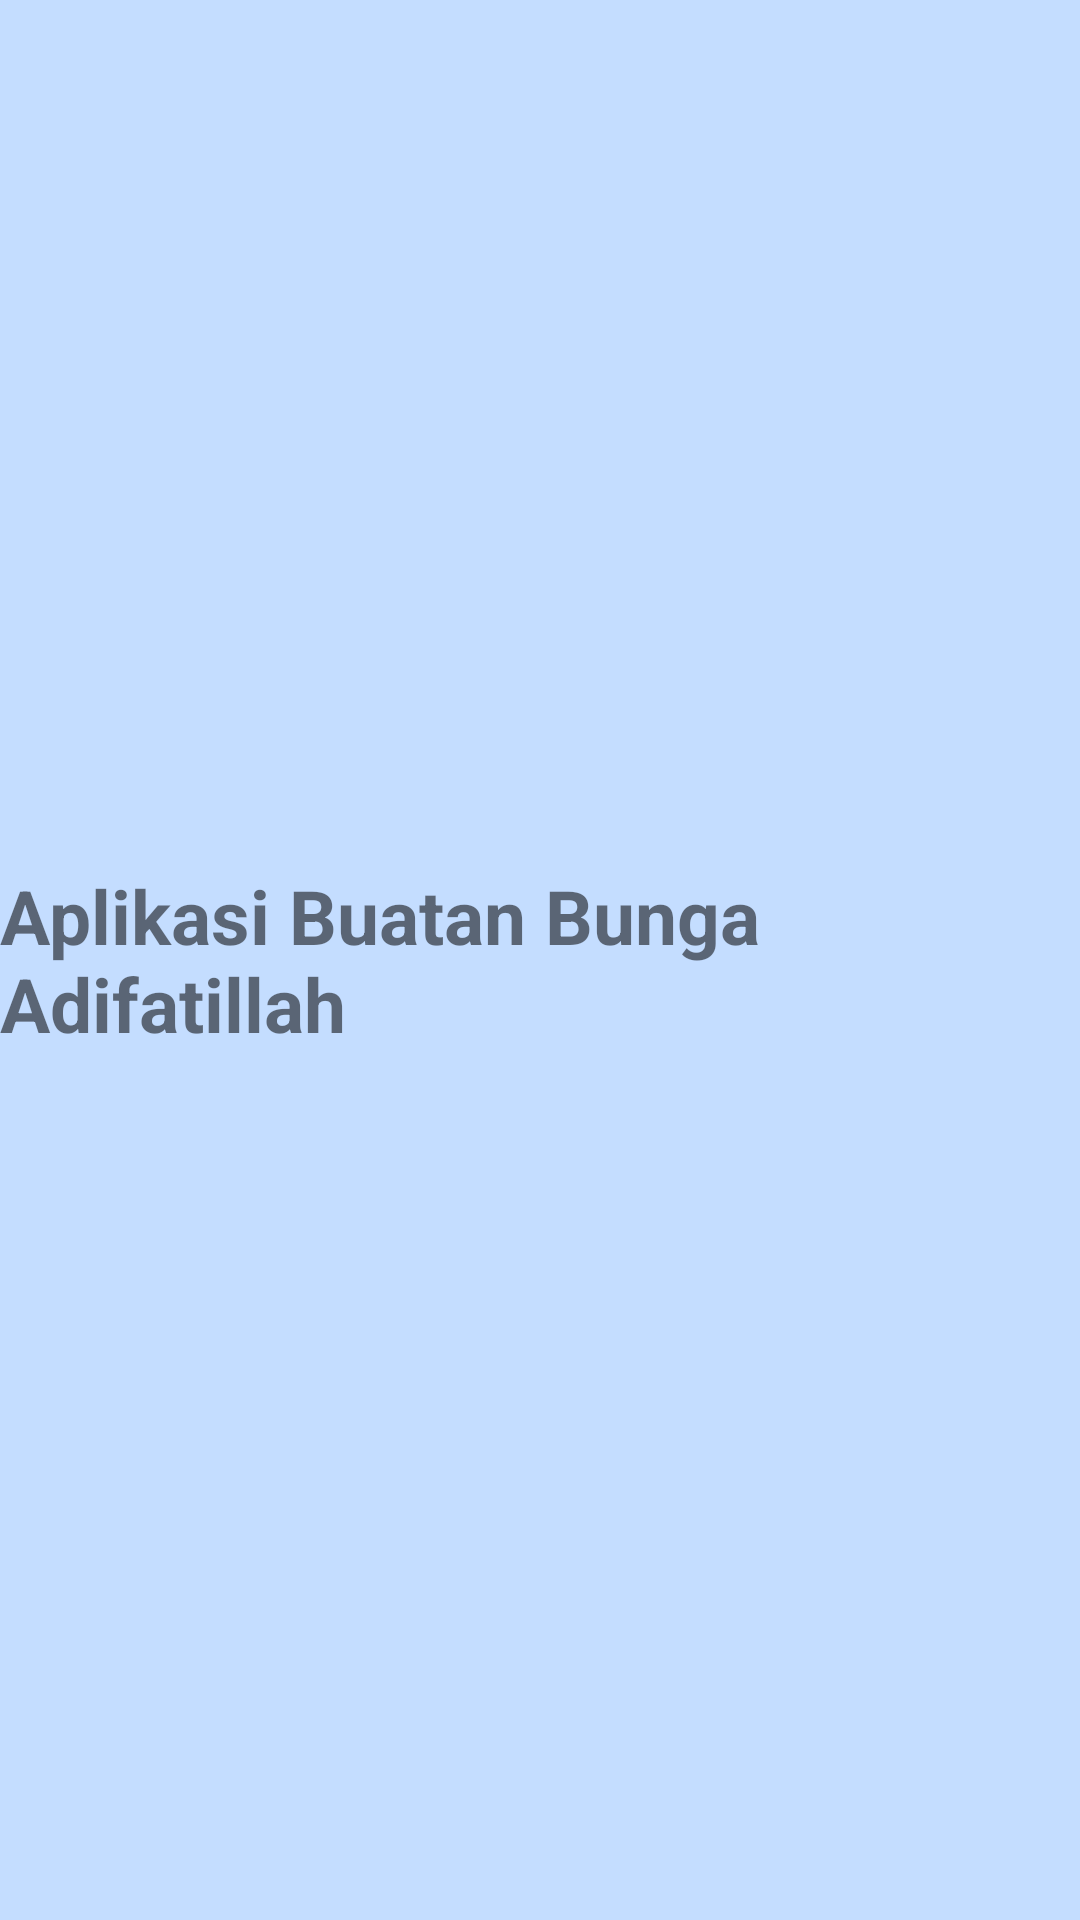

Android layout source for this screen:
<!-- AndroidManifest.xml: application theme Theme.Artis -->
<!-- res/layout/fragment_calls.xml -->
<?xml version="1.0" encoding="utf-8"?>
<RelativeLayout xmlns:android="http://schemas.android.com/apk/res/android"
    xmlns:tools="http://schemas.android.com/tools"
    android:layout_width="match_parent"
    android:layout_height="match_parent"
    android:background="@color/blue"
    tools:context=".CallsFragment">

    
    <TextView
        android:layout_width="wrap_content"
        android:layout_height="wrap_content"
        android:textSize="25sp"
        android:layout_centerInParent="true"
        android:text="@string/this_call"
        android:textStyle="bold"/>

</RelativeLayout>
<!-- resources referenced by this layout -->
<resources>
  <color name="blue">#C4DDFF</color>
  <string name="this_call">Aplikasi Buatan Bunga Adifatillah</string>
  <style name="Theme.Artis" parent="Theme.MaterialComponents.DayNight.DarkActionBar">
          
          <item name="colorPrimary">@color/purple_500</item>
          <item name="colorPrimaryVariant">@color/purple_700</item>
          <item name="colorOnPrimary">@color/white</item>
          
          <item name="colorSecondary">@color/teal_200</item>
          <item name="colorSecondaryVariant">@color/teal_700</item>
          <item name="colorOnSecondary">@color/black</item>
          
          <item name="android:statusBarColor" tools:targetApi="l">?attr/colorPrimaryVariant</item>
          
      </style>
  <color name="purple_500">#11B39A</color>
  <color name="purple_700">#FF3700B3</color>
  <color name="white">#FFFFFFFF</color>
  <color name="teal_200">#FF03DAC5</color>
  <color name="teal_700">#FF018786</color>
  <color name="black">#FF000000</color>
</resources>
